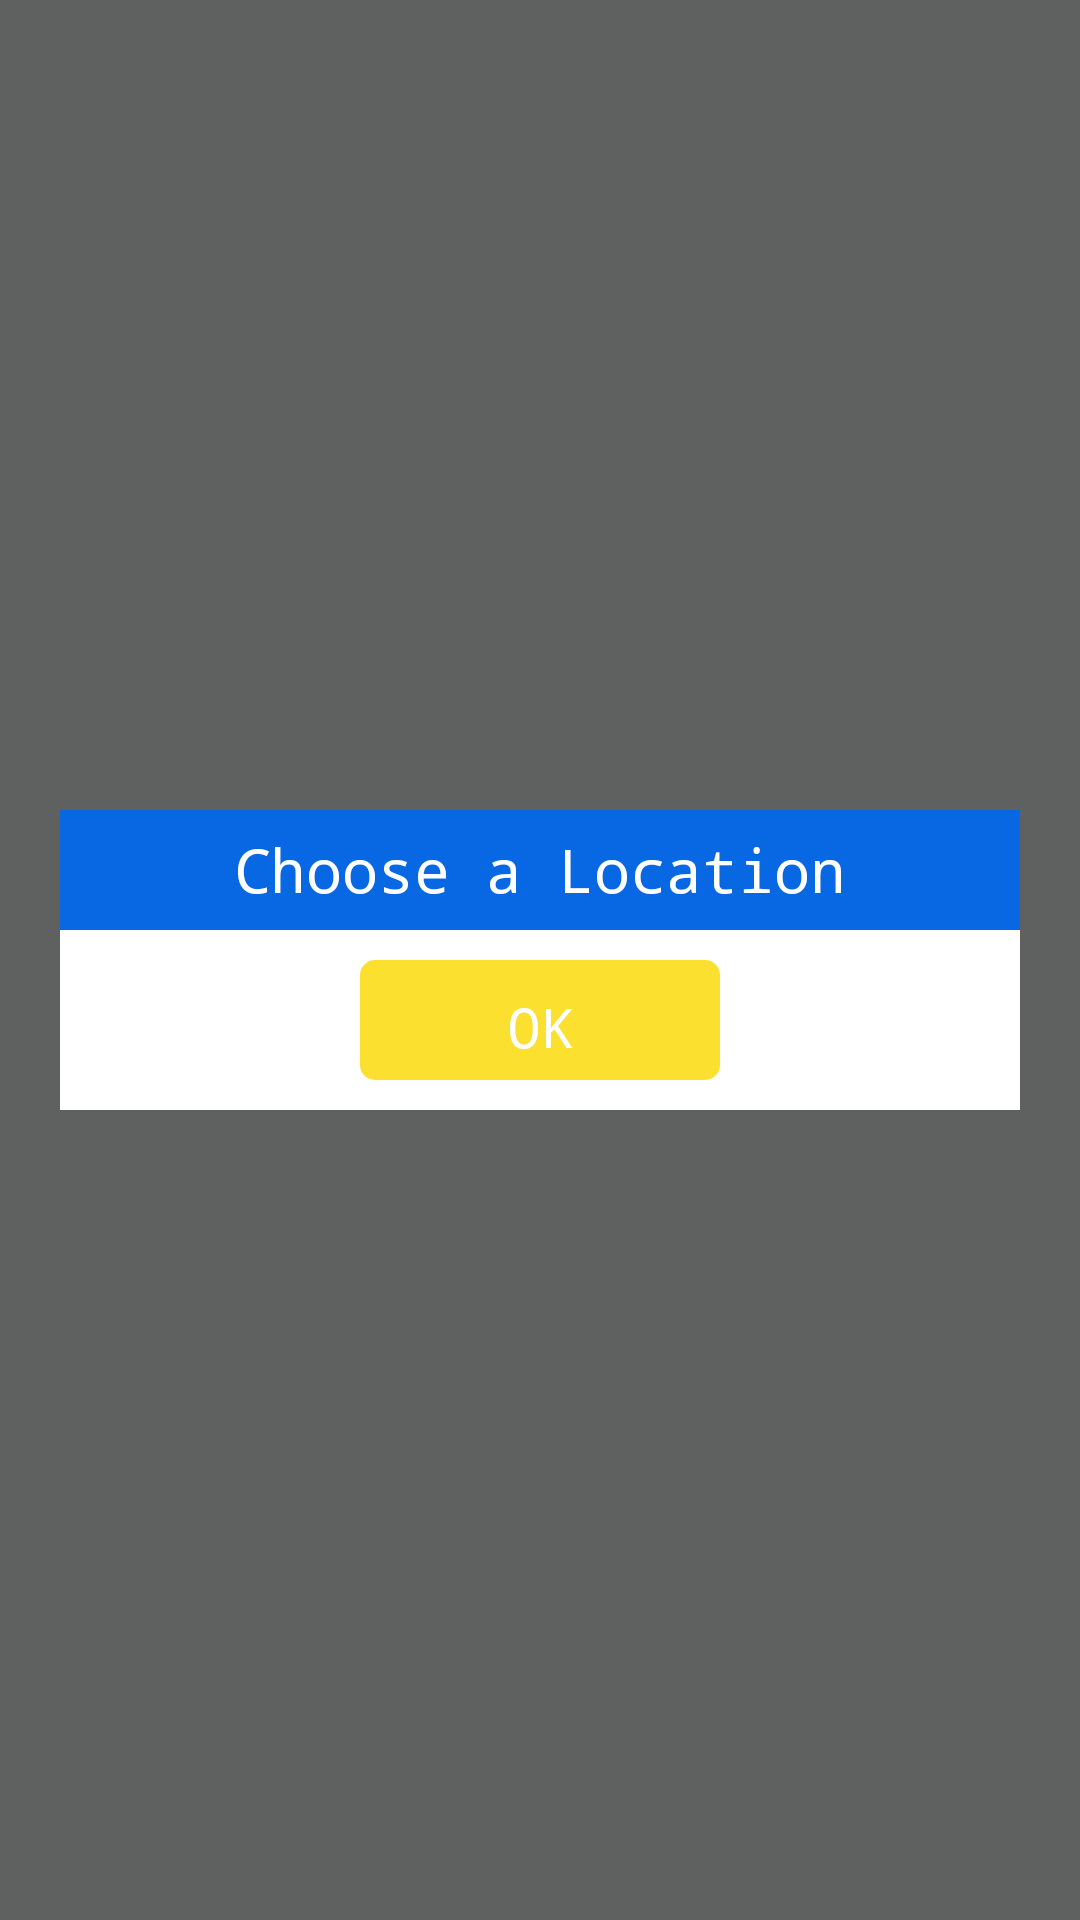

Here is an Android app screen rendered from its layout file. Give the layout XML and the strings, colors and styles it references.
<!-- AndroidManifest.xml: application theme AppTheme -->
<!-- res/layout/picker_locations.xml -->
<?xml version="1.0" encoding="utf-8"?>
<RelativeLayout xmlns:android="http://schemas.android.com/apk/res/android"
    android:layout_width="match_parent"
   android:layout_gravity="center"
    android:gravity="center"
    android:layout_height="match_parent">

    <RelativeLayout
        android:background="@color/incident_n_ltbg"
        android:alpha="0.9"
        android:layout_width="match_parent"
        android:layout_height="match_parent">
    </RelativeLayout>
    <LinearLayout
        android:gravity="center"
        android:layout_width="wrap_content"
        android:layout_height="match_parent"
        android:layout_gravity="center"
        android:layout_marginLeft="20dp"
        android:layout_marginRight="20dp"
        android:layout_marginTop="50dp"
        android:layout_marginBottom="50dp"
        android:orientation="vertical">
    <RelativeLayout
        android:background="@color/white"
        android:id="@+id/rl_locations"
        android:layout_width="350dp"
        android:layout_height="wrap_content">
        <ScrollView
            android:scrollbars="none"
            android:layout_width="match_parent"
            android:layout_height="wrap_content">
        <LinearLayout
            android:id="@+id/ll_root"
            android:focusable="true"
            android:focusableInTouchMode="true"
            android:layout_width="match_parent"
            android:layout_height="wrap_content"
            android:orientation="vertical">
            <LinearLayout
                android:background="@color/mainPrimary"
                android:layout_gravity="center"
                android:gravity="center"
                android:layout_width="match_parent"
                android:layout_height="40dp">
            <TextView
            android:id="@+id/titleView"
            android:text="Choose a Location"
            android:textSize="20sp"
            android:textColor="@color/white"
            android:layout_width="wrap_content"
            android:layout_height="wrap_content" />
            </LinearLayout>
        <ListView
            android:divider="@null"
            android:background="@color/white"
            android:id="@+id/lv_locaitons"
            android:layout_width="wrap_content"
            android:layout_height="wrap_content">

        </ListView>
            <Button
                android:layout_marginTop="10dp"
                android:layout_marginBottom="10dp"
                android:id="@+id/tv_tips_yes"
                android:layout_width="120dp"
                android:layout_height="40dp"
                android:paddingLeft="30dp"
                android:paddingRight="30dp"
                android:layout_gravity="center"
                android:onClick="onClick"
                android:textSize="18sp"
                android:textColor="@color/white"
                android:background="@drawable/incident_confirm"
                android:text="OK" />
     </LinearLayout>
    </ScrollView>



    </RelativeLayout>
    </LinearLayout>
</RelativeLayout>
<!-- resources referenced by this layout -->
<resources>
  <color name="incident_n_ltbg">#4e4f4f</color>
  <color name="mainPrimary">#0868e3</color>
  <color name="white">#FFFFFF</color>
  <!-- drawable incident_confirm (drawable) -->
  <?xml version="1.0" encoding="UTF-8"?>
  <shape
      xmlns:android="http://schemas.android.com/apk/res/android"
      android:shape="rectangle">
  
      <solid android:color="#fbe030" />
  
      <corners
          android:radius="5dip" />
  
      
      
      
      
      
      
      <padding
          android:left="10dp"
          android:top="10dp"
          android:right="10dp"
          android:bottom="10dp"
          />
  </shape>
  <style name="AppTheme" parent="AppBaseTheme">
          <item name="android:typeface">monospace</item>
          
      </style>
  <style name="AppBaseTheme" parent="android:Theme.Light">
          <item name="android:windowNoTitle">true</item>
          <item name="android:windowActionBar">false</item>
          <item name="android:windowFullscreen">false</item>
          <item name="android:windowContentOverlay">@null</item>
          
      </style>
</resources>
